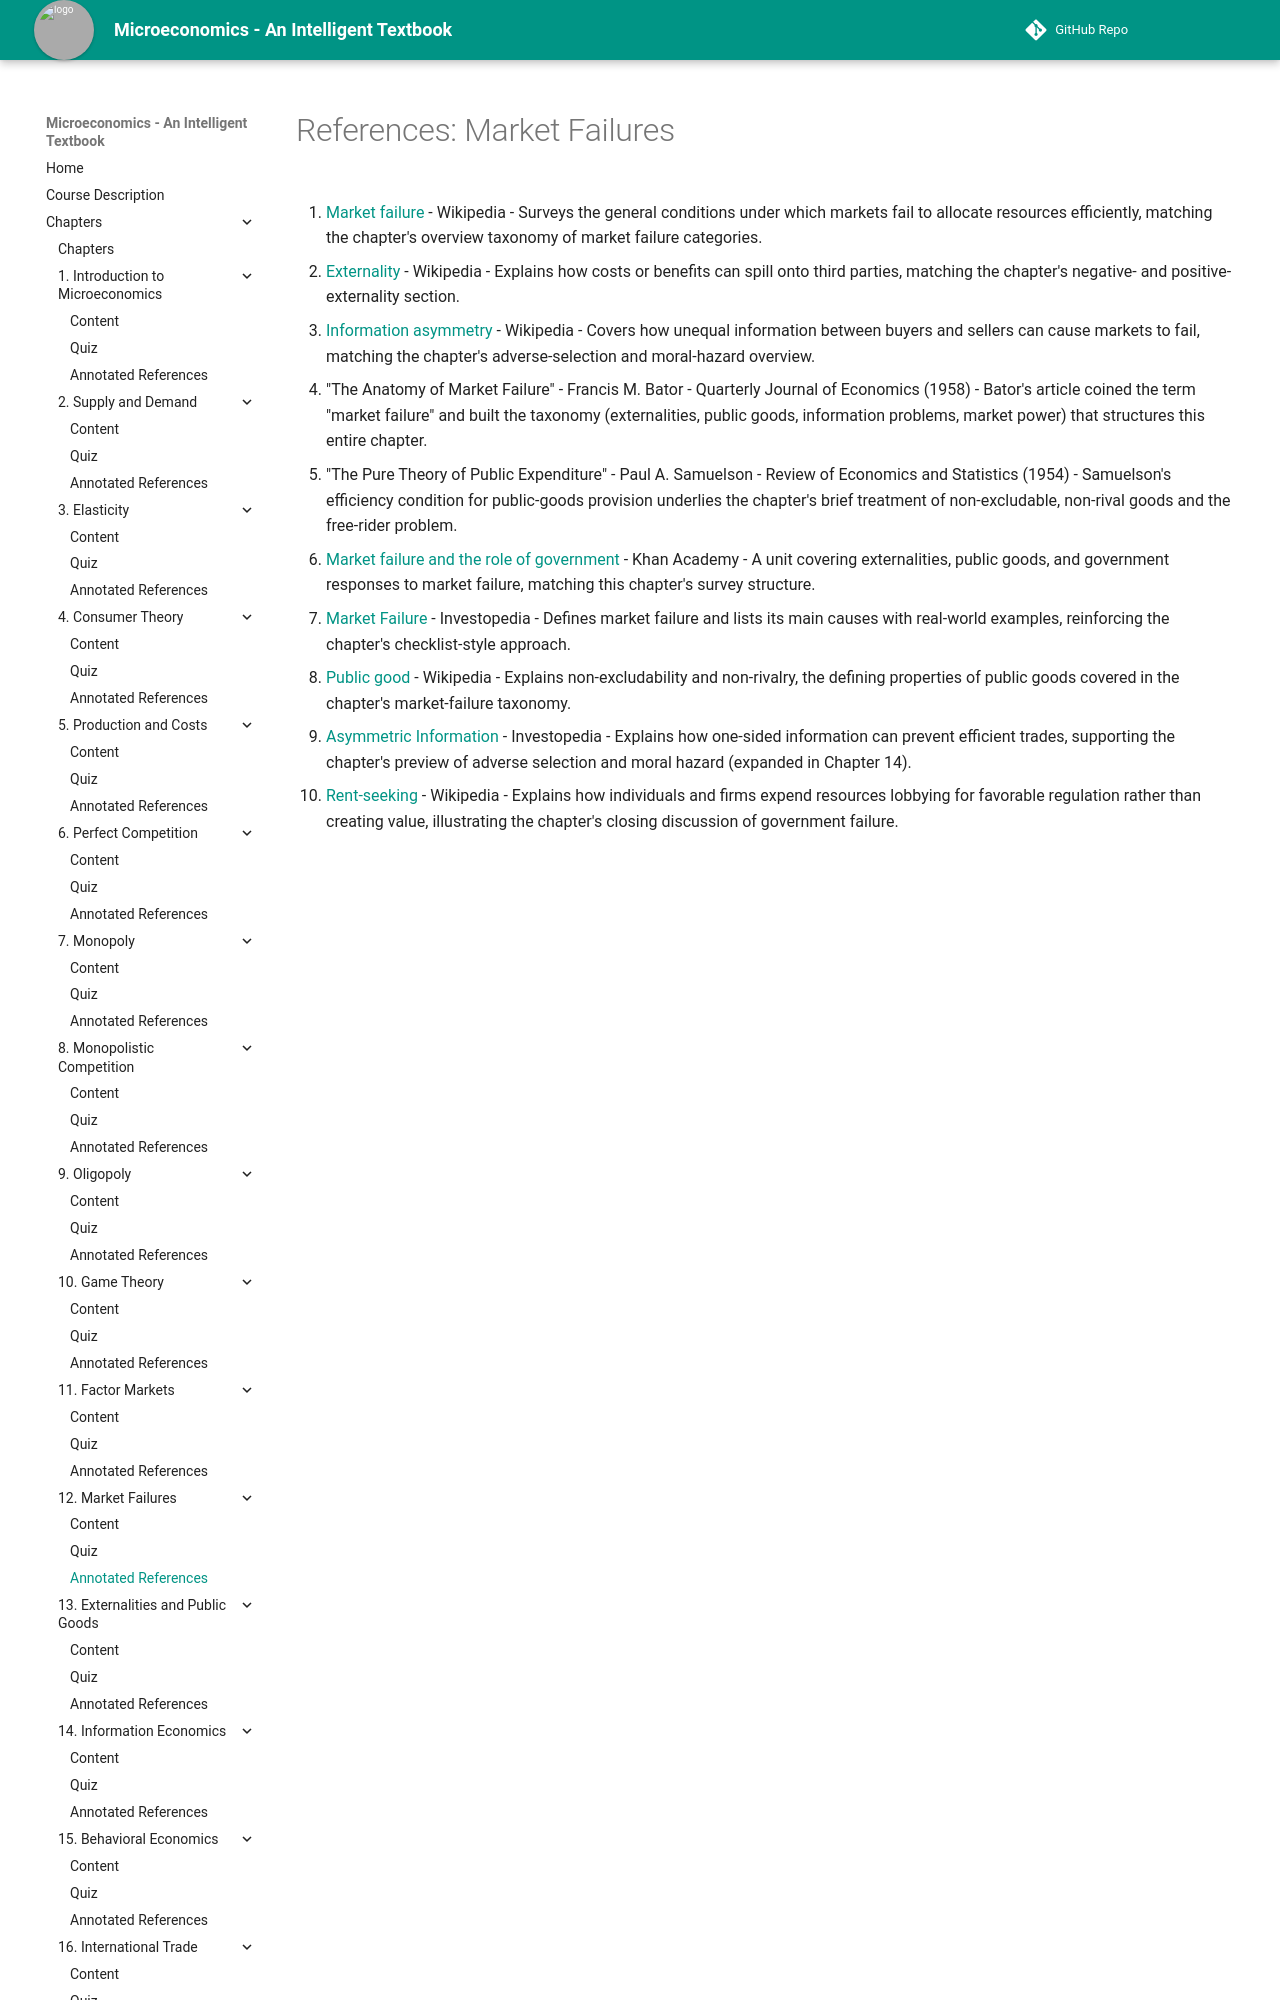

repository: AK95AM98/microeconomics · page: chapters/12-market-failures/references/index.html · generator: mkdocs

# References: Market Failures

1. [Market failure](https://en.wikipedia.org/wiki/Market_failure) - Wikipedia - Surveys the general conditions under which markets fail to allocate resources efficiently, matching the chapter's overview taxonomy of market failure categories.

2. [Externality](https://en.wikipedia.org/wiki/Externality) - Wikipedia - Explains how costs or benefits can spill onto third parties, matching the chapter's negative- and positive-externality section.

3. [Information asymmetry](https://en.wikipedia.org/wiki/Information_asymmetry) - Wikipedia - Covers how unequal information between buyers and sellers can cause markets to fail, matching the chapter's adverse-selection and moral-hazard overview.

4. "The Anatomy of Market Failure" - Francis M. Bator - Quarterly Journal of Economics (1958) - Bator's article coined the term "market failure" and built the taxonomy (externalities, public goods, information problems, market power) that structures this entire chapter.

5. "The Pure Theory of Public Expenditure" - Paul A. Samuelson - Review of Economics and Statistics (1954) - Samuelson's efficiency condition for public-goods provision underlies the chapter's brief treatment of non-excludable, non-rival goods and the free-rider problem.

6. [Market failure and the role of government](https://www.khanacademy.org/economics-finance-domain/microeconomics/market-failure-tutorial) - Khan Academy - A unit covering externalities, public goods, and government responses to market failure, matching this chapter's survey structure.

7. [Market Failure](https://www.investopedia.com/terms/m/marketfailure.asp) - Investopedia - Defines market failure and lists its main causes with real-world examples, reinforcing the chapter's checklist-style approach.
